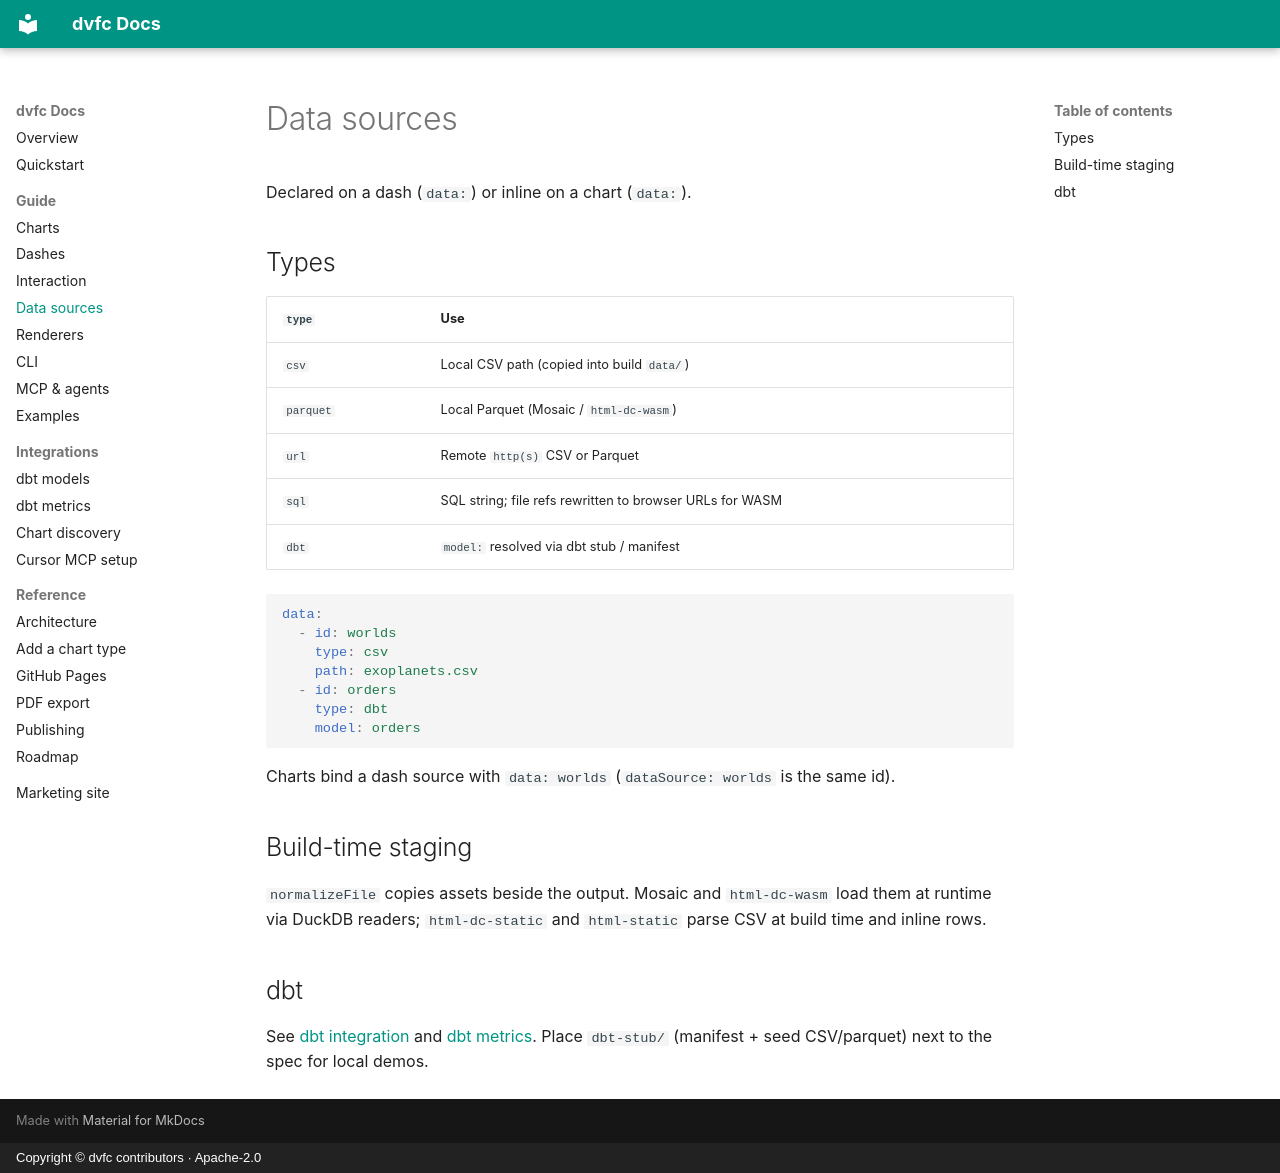

repository: KobaKhit/dvfc · page: guide/data-sources/index.html · generator: mkdocs · copyright: Copyright © dvfc contributors · Apache-2.0

# Data sources

Declared on a dash (`data:`) or inline on a chart (`data:`).

## Types

| `type` | Use |
|--------|-----|
| `csv` | Local CSV path (copied into build `data/`) |
| `parquet` | Local Parquet (Mosaic / `html-dc-wasm`) |
| `url` | Remote `http(s)` CSV or Parquet |
| `sql` | SQL string; file refs rewritten to browser URLs for WASM |
| `dbt` | `model:` resolved via dbt stub / manifest |

```yaml
data:
  - id: worlds
    type: csv
    path: exoplanets.csv
  - id: orders
    type: dbt
    model: orders
```

Charts bind a dash source with `data: worlds` (`dataSource: worlds` is the same id).

## Build-time staging

`normalizeFile` copies assets beside the output. Mosaic and `html-dc-wasm` load them at runtime via DuckDB readers; `html-dc-static` and `html-static` parse CSV at build time and inline rows.

## dbt

See [dbt integration](../dbt-integration.md) and [dbt metrics](../dbt-metrics.md). Place `dbt-stub/` (manifest + seed CSV/parquet) next to the spec for local demos.
